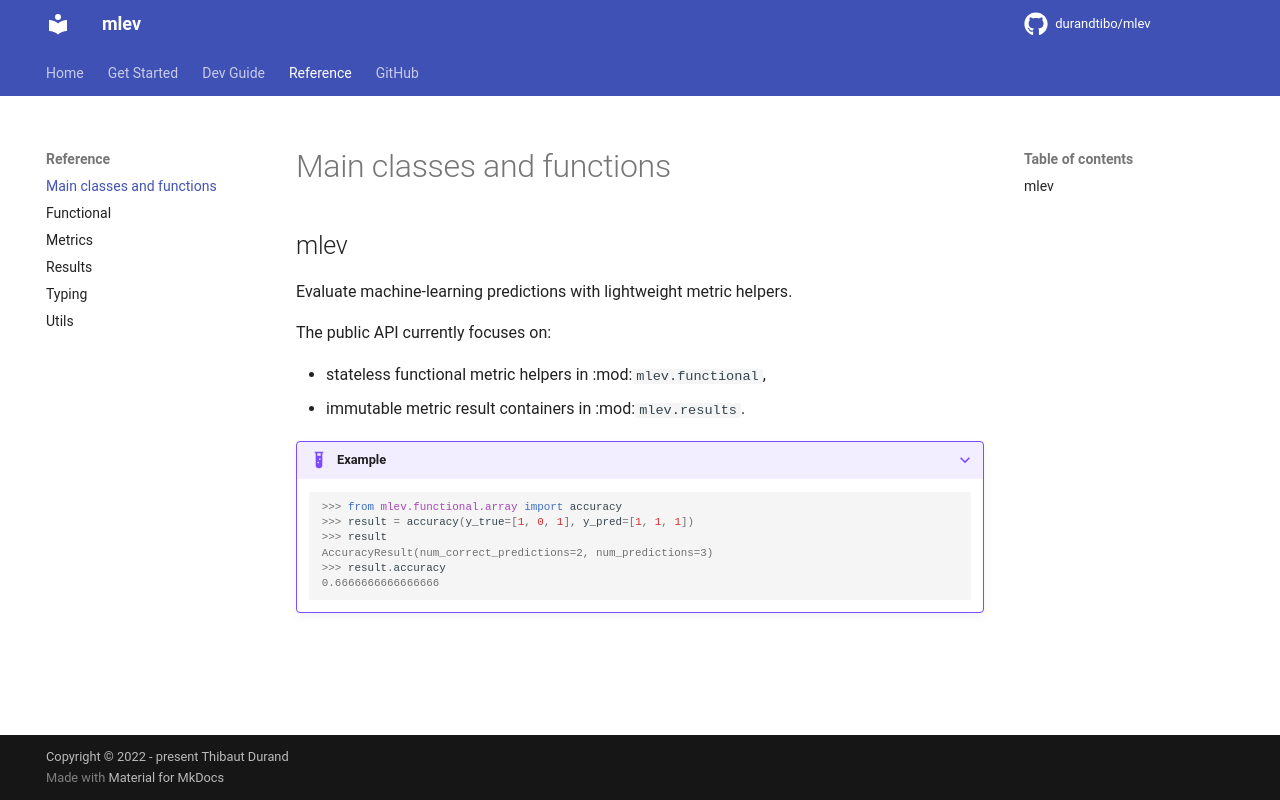

repository: durandtibo/mlev · page: main/refs/index.html · generator: mkdocs

# Main classes and functions

::: mlev
